Run: headless pygame with SDL's dummy video driver; simulated clock (each Clock.tick advances the game by its frame time, no real sleeping); random seed 0; keys injected as events and as key.get_pressed() state; no mouse input.
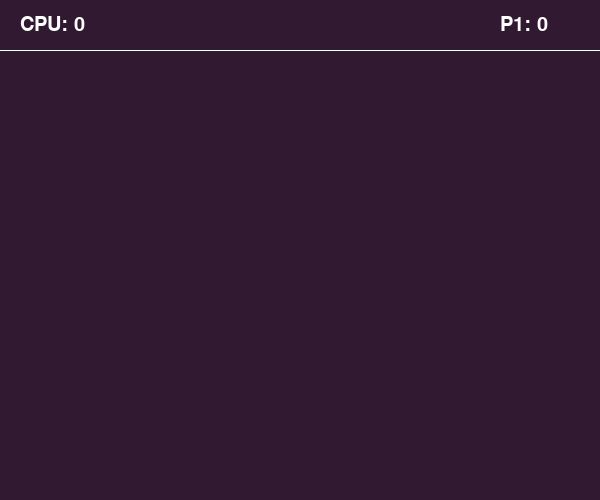
Frame 1 of 4 · flips 1–60 · no input
Frame 2 of 4 · flips 61–180 · tapped SPACE, RETURN · held RIGHT (→), D · screen unchanged from frame 1, image omitted
Frame 3 of 4 · flips 181–300 · held DOWN (↓), S · screen unchanged from frame 2, image omitted
Frame 4 of 4 · flips 301–420 · held LEFT (←), A, UP (↑), W · screen unchanged from frame 3, image omitted

The pygame program that drew these frames:

import pygame
from pygame.locals import *

# init

pygame.init()

screen_width = 600
screen_height = 500


screen = pygame.display.set_mode((screen_width, screen_height))
pygame.display.set_caption('Pong')

# define font
font = pygame.font.SysFont('Constantia', 30)

# define game variables
margin = 50
cpu_score = 0
player_score = 0

# define colors
bg = (50, 25, 50)
white = (255, 255, 255)


def draw_board():
    screen.fill(bg)
    pygame.draw.line(screen, white, (0, margin), (screen_width, margin))


def draw_text(text, font, text_col, x, y):
    img = font.render(text, True, text_col)
    screen.blit(img, (x, y))


run = True
while run:

    draw_board()
    draw_text('CPU: ' + str(cpu_score), font, white, 20, 15)
    draw_text('P1: ' + str(player_score), font, white, screen_width - 100, 15)
    for event in pygame.event.get():  # all events
        if event.type == pygame.QUIT:
            run = False

    pygame.display.update()
pygame.quit()
